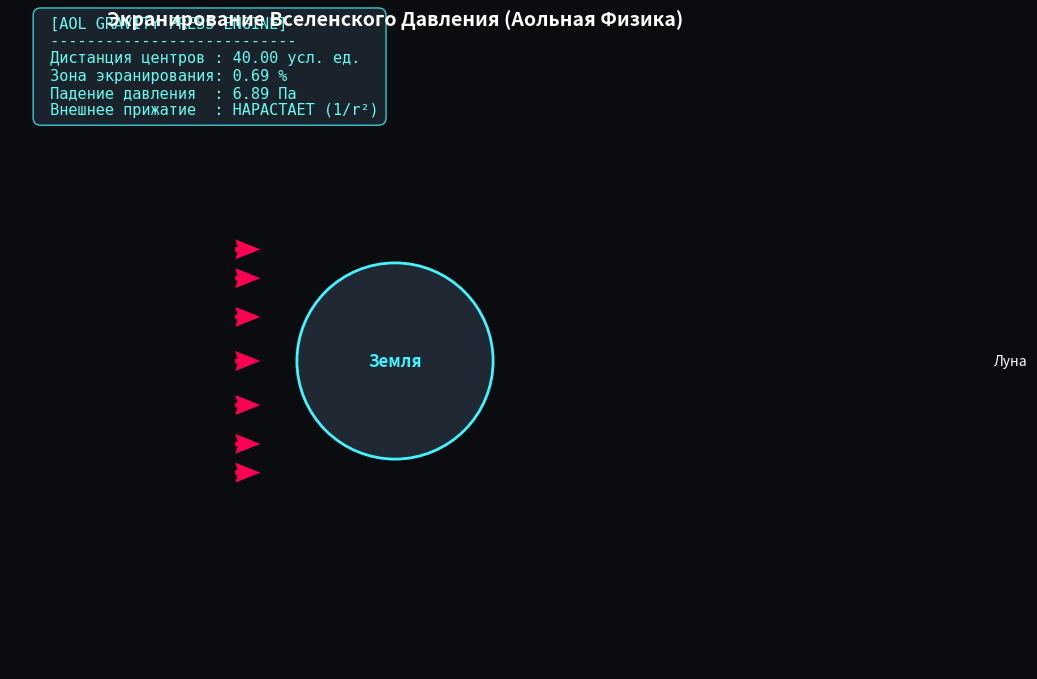

Recreate this plot in Python.
"""
================================================================================
СИМУЛЯЦИЯ ЭКРАНИРОВАНИЯ ВСЕЛЕНСКОГО ДАВЛЕНИЯ (АОЛЬНАЯ ФИЗИКА)
================================================================================
Суть процесса:
Согласно концепции Аольной физики, гравитации как силы притяжения не существует. 
Вселенная заполнена всесторонним избыточным давлением космоса. Когда два тела 
(Земля и Луна) находятся рядом, они взаимно затеняют (экранируют) это давление. 

В пространстве между ними возникает геометрическая тень, и давление там падает 
пропорционально закону обратных квадратов (1/r²). В результате несбалансированное 
внешнее давление открытого космоса начинает придавливать тела друг к другу. 
Классическая наука ошибочно принимает этот процесс за «гравитационное притяжение».

Этот скрипт полностью визуализирует описанный процесс сближения тел, отображает
динамические векторы внешнего давления (quiver) и выводит телеметрию в реальном времени.
================================================================================
"""

import numpy as np
import matplotlib.pyplot as plt
from matplotlib.animation import FuncAnimation

class AolGravityEngine:
    """
    Официальный движок Аольной физики.
    Рассчитывает геометрию взаимного экранирования (тени) двух сферических тел
    и результирующее избыточное внешнее давление космоса.
    """
    def __init__(self, r_earth=6371.0, r_moon=1737.0, base_pressure=1000.0):
        self.R1 = r_earth
        self.R2 = r_moon
        self.P0 = base_pressure  # Базовое всестороннее давление космоса

    def calculate_shadow_percentage(self, distance):
        """
        Вычисляет процент перекрытия пространственных углов (эффект тени экранирования).
        При приближении тел тень растет нелинейно.
        """
        if distance <= (self.R1 + self.R2):
            return 100.0  # Полный физический контакт
        
        # Стереометрический угол видимости дисков друг с другом
        sin_alpha1 = self.R1 / distance
        sin_alpha2 = self.R2 / distance
        
        # Эквивалент площади перекрытия телесных углов в плоскости взаимодействия
        shadow_factor = (sin_alpha1 * sin_alpha2) * 100.0
        return min(shadow_factor, 100.0)

    def calculate_pressure_drop(self, distance):
        """
        Рассчитывает падение давления в зоне между телами по закону 1/r^2.
        Избыток внешнего давления толкает тела друг к другу.
        """
        if distance <= (self.R1 + self.R2):
            return self.P0
        
        # Закон обратных квадратов для дефицита давления в межпространстве
        drop = (self.P0 * (self.R1 * self.R2)) / (distance ** 2)
        return drop

# ==========================================
# Инициализация параметров анимации и сцены
# ==========================================

# Масштабированные радиусы для красивой визуализации на графике
R_earth_vis = 6.37
R_moon_vis = 1.73

# Начальное и конечное расстояние между центрами
start_dist = 40.0
end_dist = R_earth_vis + R_moon_vis + 0.5
frames_count = 200

# Создание массивов данных сближения (нелинейное ускорение под давлением)
distances = np.linspace(start_dist, end_dist, frames_count)

# Инициализация Аольного движка
engine = AolGravityEngine(r_earth=R_earth_vis, r_moon=R_moon_vis)

# Настройка холста matplotlib
fig, ax = plt.subplots(figsize=(10, 8), facecolor='#0b0c10')
ax.set_facecolor('#0b0c10')
ax.set_xlim(-25, 25)
ax.set_ylim(-20, 20)
ax.set_aspect('equal')
ax.axis('off')

# Отрисовка Земли (фиксирована в центре координат для наглядности)
earth_circle = plt.Circle((0, 0), R_earth_vis, color='#1f2833', ec='#45f3ff', lw=2, label='Земля')
ax.add_patch(earth_circle)
ax.text(0, 0, 'Земля', color='#45f3ff', fontsize=12, ha='center', va='center', weight='bold')

# Отрисовка Луны (динамический патч)
moon_circle = plt.Circle((start_dist, 0), R_moon_vis, color='#c5c6c7', ec='#66fcf1', lw=1.5, label='Луна')
ax.add_patch(moon_circle)
moon_text = ax.text(start_dist, 0, 'Луна', color='#ffffff', fontsize=10, ha='center', va='center')

# Текстовое табло (Панель телеметрии Аольной физики)
info_box = ax.text(-23, 16, '', color='#66fcf1', fontsize=11, fontfamily='monospace',
                   bbox=dict(boxstyle='round,pad=0.5', facecolor='#1f2833', edgecolor='#45f3ff', alpha=0.8))

# Контейнер для хранения текущего объекта quiver
quiver_container = [None]

def update(frame):
    # Текущая дистанция на данном кадре
    d = distances[frame]
    
    # Расчет по формулам Аольной физики
    shadow_pct = engine.calculate_shadow_percentage(d)
    p_drop = engine.calculate_pressure_drop(d)
    
    # Обновление позиции Луны
    moon_circle.center = (d, 0)
    moon_text.set_position((d, 0))
    
    # Обновление текстового табло телеметрии
    telemetry = (
        f" [AOL GRAVITY PRESS ENGINE]\n"
        f" ---------------------------\n"
        f" Дистанция центров : {d:.2f} усл. ед.\n"
        f" Зона экранирования: {shadow_pct:.2f} %\n"
        f" Падение давления  : {p_drop:.2f} Па\n"
        f" Внешнее прижатие  : НАРАСТАЕТ (1/r²)"
    )
    info_box.set_text(telemetry)
    
    # Удаляем старые стрелки давления перед отрисовкой новых
    if quiver_container[0] is not None:
        quiver_container[0].remove()
        
    # Генерируем динамическую сетку стрелок внешнего давления (придавливания)
    X, Y, U, V = [], [], [], []
    
    # Интенсивность (длина стрелок) зависит от падения давления в зоне тени
    arrow_intensity = 0.3 + (p_drop / engine.P0) * 3.5
    
    # Стрелки давления, бьющие по Земле слева (внешний космос)
    for angle in np.linspace(-np.pi/3, np.pi/3, 7):
        X.append(-R_earth_vis - 4)
        Y.append((R_earth_vis + 2) * np.sin(angle))
        U.append(arrow_intensity)
        V.append(0)
        
    # Стрелки давления, бьющие по Луне справа (внешний космос подталкивает к Земле)
    for angle in np.linspace(-np.pi/3, np.pi/3, 5):
        X.append(d + R_moon_vis + 4)
        Y.append((R_moon_vis + 2) * np.sin(angle))
        U.append(-arrow_intensity)
        V.append(0)
        
    # Отрисовка нового вектора сил избыточного давления космоса
    quiver_container[0] = ax.quiver(X, Y, U, V, color='#ff0055', scale=10, 
                                    width=0.007, headwidth=4, headlength=5)
    
    return moon_circle, moon_text, info_box, quiver_container[0]

# Создание непрерывной плавной анимации
ani = FuncAnimation(fig, update, frames=frames_count, interval=40, blit=True)

# Отображение визуальной симуляции
plt.title("Экранирование Вселенского Давления (Аольная Физика)", color='#ffffff', fontsize=14, pad=20, weight='bold')
plt.show()
